Run: headless pygame with SDL's dummy video driver; simulated clock (each Clock.tick advances the game by its frame time, no real sleeping); random seed 0; keys injected as events and as key.get_pressed() state; no mouse input.
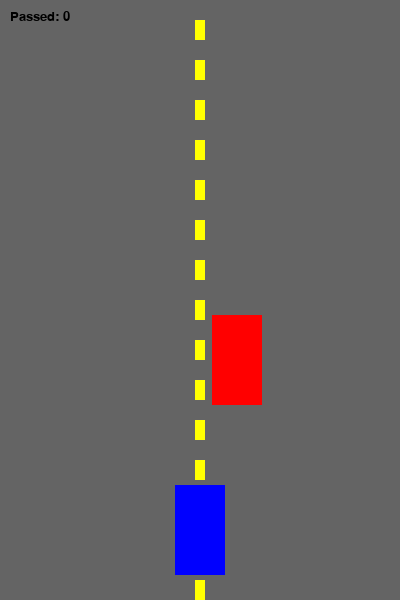
Frame 1 of 2 · flips 1–60 · no input
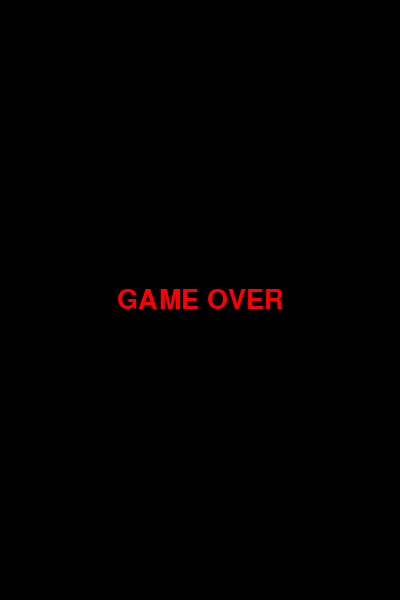
Frame 2 of 2 · flips 61–180 · tapped SPACE, RETURN · held RIGHT (→), D (game ended)

The pygame program that drew these frames:

import pygame
import sys
import random
from pygame.locals import *

pygame.init()

# НАСТРОЙКИ ИГРЫ
FPS = 60
FramePerSec = pygame.time.Clock()

SCREEN_WIDTH = 400
SCREEN_HEIGHT = 600

DISPLAYSURF = pygame.display.set_mode((SCREEN_WIDTH, SCREEN_HEIGHT))
pygame.display.set_caption("Racer Game (Zero Dependency)")

# ЦВЕТА
WHITE = (255, 255, 255)
BLACK = (0, 0, 0)
RED = (255, 0, 0)
BLUE = (0, 0, 255)
GRAY = (100, 100, 100) # Цвет асфальта
YELLOW = (255, 255, 0) # Цвет разделительной полосы

font = pygame.font.SysFont("Verdana", 20)
big_font = pygame.font.SysFont("Verdana", 40)

enemy_speed = 7
passed_enemies = 0

# КЛАСС ИГРОКА (Синий прямоугольник)
class Player(pygame.sprite.Sprite):
    def __init__(self):
        super().__init__()
        # Создаем поверхность вместо картинки
        self.image = pygame.Surface((50, 90))
        self.image.fill(BLUE) 
        self.rect = self.image.get_rect()
        self.rect.center = (SCREEN_WIDTH // 2, SCREEN_HEIGHT - 70)

    def update(self):
        pressed_keys = pygame.key.get_pressed()

        if pressed_keys[K_LEFT] and self.rect.left > 0:
            self.rect.move_ip(-5, 0)
        if pressed_keys[K_RIGHT] and self.rect.right < SCREEN_WIDTH:
            self.rect.move_ip(5, 0)

    def draw(self, surface):
        surface.blit(self.image, self.rect)

# КЛАСС ВРАГА (Красный прямоугольник)
class Enemy(pygame.sprite.Sprite):
    def __init__(self):
        super().__init__()
        # Создаем поверхность вместо картинки
        self.image = pygame.Surface((50, 90))
        self.image.fill(RED)
        self.rect = self.image.get_rect()
        self.reset_position()

    def reset_position(self):
        self.rect.center = (random.randint(40, SCREEN_WIDTH - 40), -60)

    def move(self):
        global passed_enemies
        self.rect.move_ip(0, enemy_speed)

        if self.rect.top > SCREEN_HEIGHT:
            passed_enemies += 1
            self.reset_position()

    def draw(self, surface):
        surface.blit(self.image, self.rect)

# ВСПОМОГАТЕЛЬНЫЕ ФУНКЦИИ
def show_info():
    passed_text = font.render(f"Passed: {passed_enemies}", True, BLACK)
    DISPLAYSURF.blit(passed_text, (10, 10))

def game_over():
    DISPLAYSURF.fill(BLACK)
    game_over_text = big_font.render("GAME OVER", True, RED)
    game_over_rect = game_over_text.get_rect(center=(SCREEN_WIDTH // 2, SCREEN_HEIGHT // 2))
    DISPLAYSURF.blit(game_over_text, game_over_rect)
    
    pygame.display.update()
    pygame.time.delay(2000) 
    pygame.quit()
    sys.exit()

# СОЗДАЕМ ОБЪЕКТЫ
P1 = Player()
E1 = Enemy()

# ГЛАВНЫЙ ЦИКЛ
line_y = 0

while True:
    for event in pygame.event.get():
        if event.type == QUIT:
            pygame.quit()
            sys.exit()

    P1.update()
    E1.move()

    if P1.rect.colliderect(E1.rect):
        game_over()

    DISPLAYSURF.fill(GRAY)
    
    line_y = (line_y + enemy_speed) % 40
    for i in range(-40, SCREEN_HEIGHT, 40):
        pygame.draw.rect(DISPLAYSURF, YELLOW, (SCREEN_WIDTH//2 - 5, i + line_y, 10, 20))
    # ------------------------------------------

    P1.draw(DISPLAYSURF)
    E1.draw(DISPLAYSURF)
    show_info()

    pygame.display.update()
    FramePerSec.tick(FPS)
